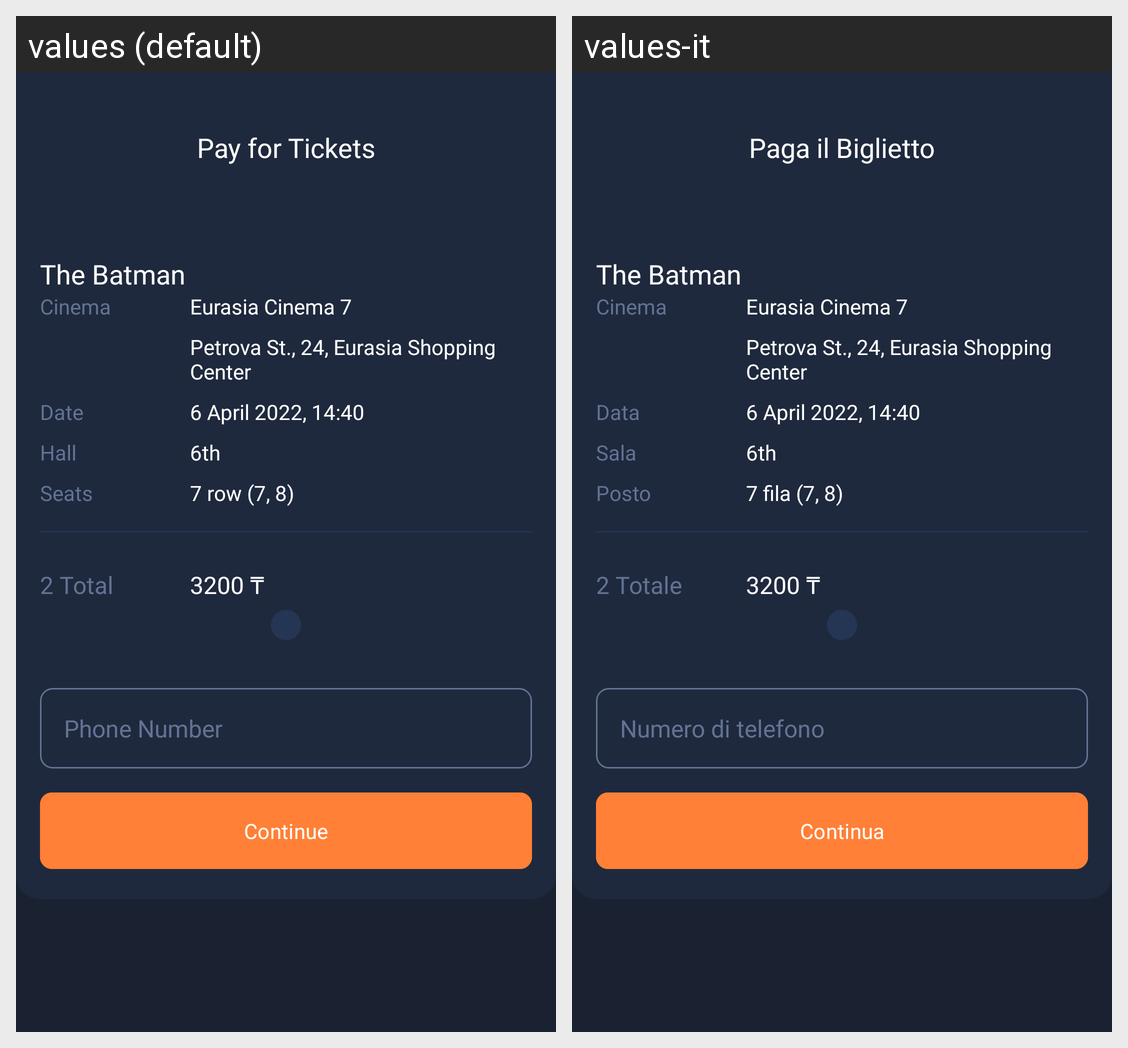

The Android screen above is rendered under two locales of the same app. Produce the string resources it draws, with the default and per-locale values.
Android screen res/layout/fragment_pay.xml rendered under 2 locales, left to right: values (default), values-it. Device: Nexus 5 (rendered at 1080×1920; each locale shown at half size, 540×960, under a caption strip naming it); theme Theme.AbosuleCinemaApp.
Strings drawn on this screen, with the default value and each locale's value (text and hints the layout hard-codes, and strings that could not be matched under every locale, appear in the picture but are not listed):

pay_for_tickets
  values: Pay for Tickets
  values-it: Paga il Biglietto

the_batman
  values: The Batman
  values-it: The Batman

cinema
  values: Cinema
  values-it: Cinema

eurasia_cinema_7
  values: Eurasia Cinema 7
  values-it: Eurasia Cinema 7

petrova_st_24_eurasia_shopping_center
  values: Petrova St., 24, Eurasia Shopping Center
  values-it: Petrova St., 24, Eurasia Shopping Center

date
  values: Date
  values-it: Data

_6_april_2022_14_40
  values: 6 April 2022, 14:40
  values-it: 6 April 2022, 14:40

hall
  values: Hall
  values-it: Sala

_6th
  values: 6th
  values-it: 6th

seats
  values: Seats
  values-it: Posto

_7_row_7_8
  values: 7 row (7, 8)
  values-it: 7 fila (7, 8)

_2_total
  values: 2 Total
  values-it: 2 Totale

_3200
  values: 3200 ₸
  values-it: 3200 ₸

phone_number
  values: Phone Number
  values-it: Numero di telefono

continue_btn
  values: Continue
  values-it: Continua
